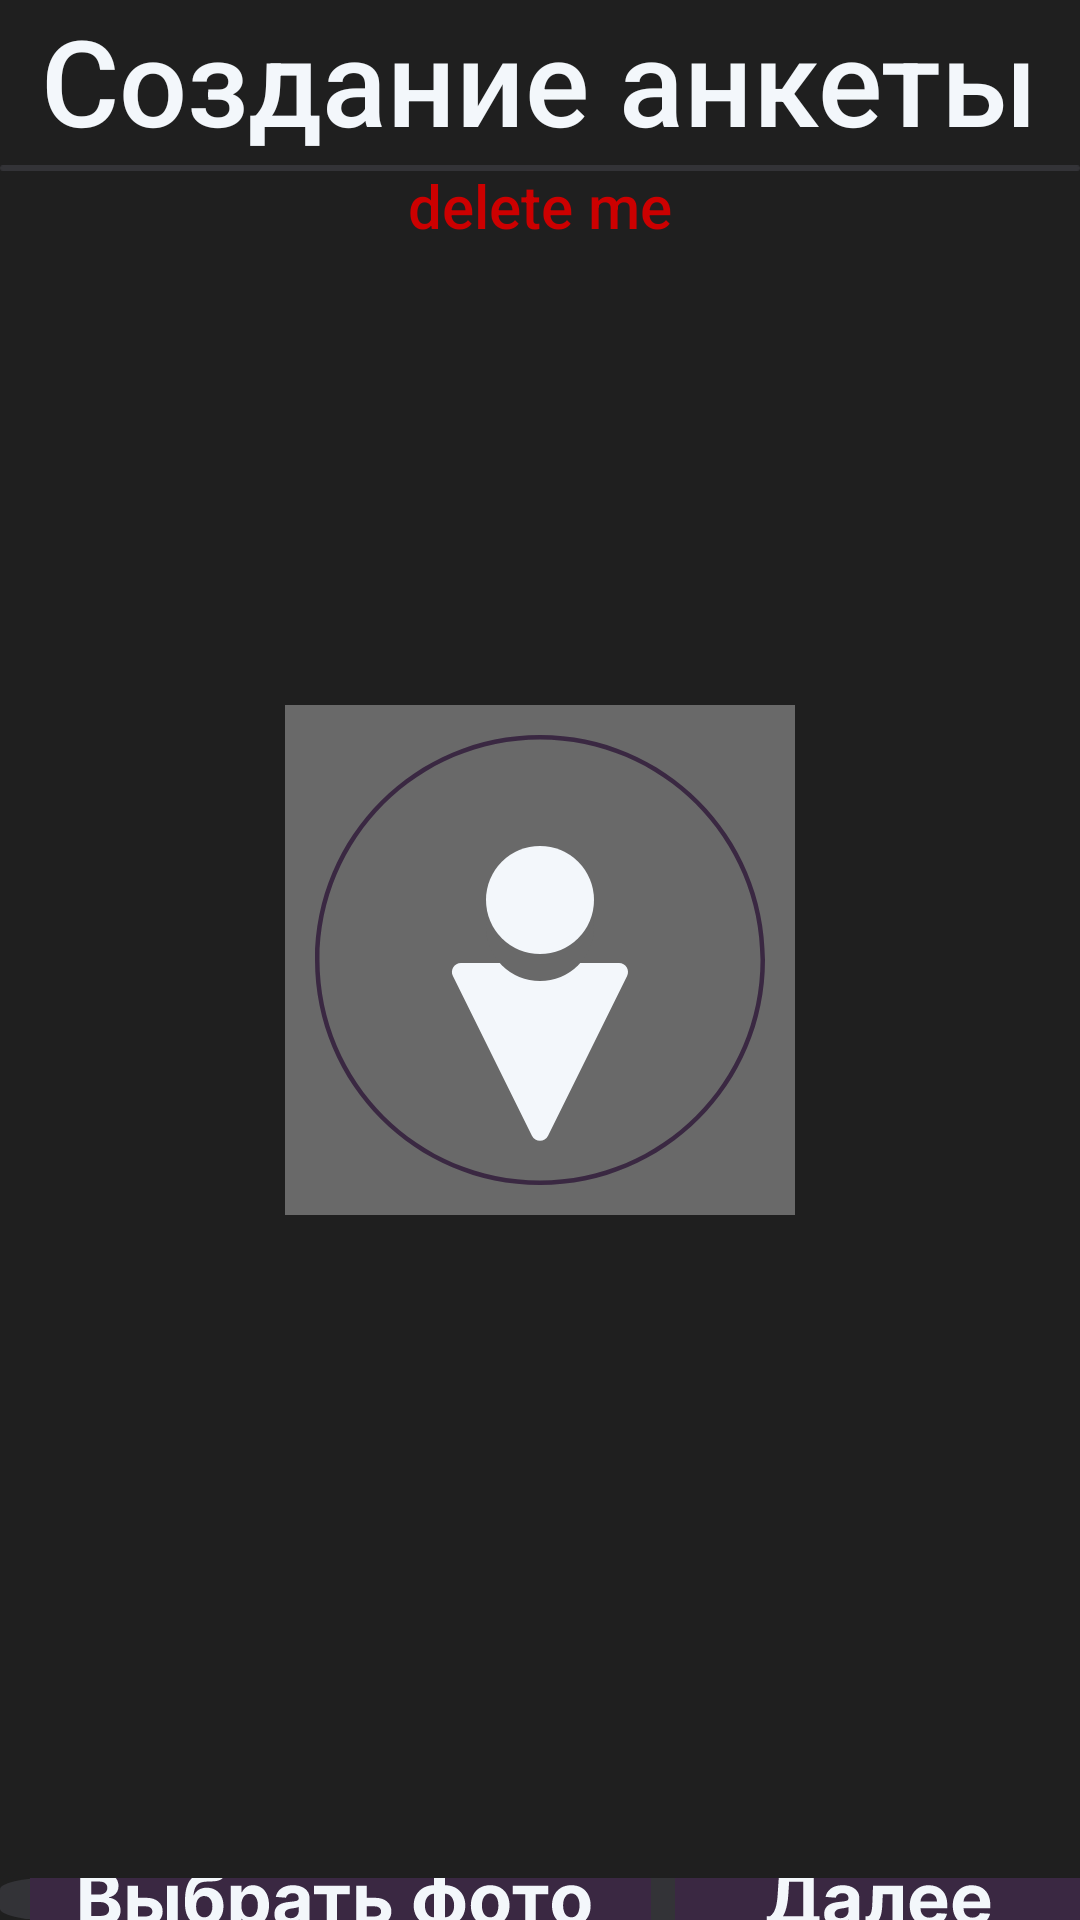

The Android layout XML behind this screen, and the referenced resources:
<!-- AndroidManifest.xml: application theme Theme.Cutemeet -->
<!-- res/layout/fragment_set_account_data_panel_1.xml -->
<?xml version="1.0" encoding="utf-8"?>
<FrameLayout xmlns:android="http://schemas.android.com/apk/res/android"
    xmlns:app="http://schemas.android.com/apk/res-auto"
    xmlns:tools="http://schemas.android.com/tools"
    android:layout_width="match_parent"
    android:layout_height="match_parent"
    android:background="@color/mainscreen_bg"
    tools:context=".SetAccountDataPanel_1">

    <TextView
        android:id="@+id/createEventsPanel_1_pageTitleText"
        android:layout_gravity="center_horizontal"
        android:layout_width="wrap_content"
        android:layout_height="wrap_content"
        android:layout_marginTop="0dp"
        android:fontFamily="sans-serif-medium"
        android:text="Создание анкеты"
        android:textColor="@color/textColor"
        android:textSize="40sp"
        android:typeface="sans" />

    <TextView
        android:id="@+id/setAccountDataPanel_1_logText"
        android:layout_gravity="center_horizontal"
        android:layout_width="wrap_content"
        android:layout_height="wrap_content"
        android:layout_marginTop="55dp"
        android:fontFamily="sans-serif-medium"
        android:text="delete me"
        android:textColor="@android:color/holo_red_dark"
        android:textSize="20sp"
        android:typeface="sans" />

    <ImageView
        android:id="@+id/setAccountDataPanel_1_topDevidor"
        android:layout_width="wrap_content"
        android:layout_height="wrap_content"
        android:layout_gravity="center_horizontal|top"
        android:layout_marginTop="55dp"
        android:src="@drawable/topdevidor" />


    <ImageView
        android:id="@+id/setAccountDataPanel_1_avatarImageView"
        android:layout_width="wrap_content"
        android:layout_height="wrap_content"
        android:scaleType="matrix"
        android:layout_gravity="center"
        android:layout_margin="16dp"
        android:src="@drawable/defaultavatar"/>

    <ImageView
        android:id="@+id/setAccountDataPanel_1_avatarPlaceView"
        android:layout_width="wrap_content"
        android:layout_height="wrap_content"
        android:scaleType="matrix"
        android:layout_gravity="center"
        android:layout_margin="16dp"
        android:src="@drawable/avatarplace" />

    <LinearLayout
        android:layout_width="wrap_content"
        android:layout_height="wrap_content"
        android:layout_gravity="center_horizontal"
        android:layout_marginTop="626dp"
        android:background="@drawable/loginsignup_bg_0rfl_1bl"
        android:orientation="horizontal">

        <ImageButton
            android:id="@+id/setAccountDataPanel_1_pickImageButton"
            android:layout_width="wrap_content"
            android:layout_height="match_parent"
            android:background="@android:color/transparent"
            android:contentDescription="@string/NULL"
            android:src="@drawable/accountpanel_pickimagebutton"
            android:text="Сохранить"
            android:layout_gravity="left"
            android:layout_marginStart="8dp" />

        <ImageButton
            android:id="@+id/setAccountDataPanel_1_nextButton"
            android:layout_width="wrap_content"
            android:layout_height="match_parent"
            android:text="Сохранить"
            android:contentDescription="/"
            android:src="@drawable/accoutpanel_littlenextbutton"
            android:background="@android:color/transparent"
            android:layout_gravity="left"
            android:layout_marginStart="8dp"/>
    </LinearLayout>


</FrameLayout>
<!-- resources referenced by this layout -->
<resources>
  <color name="mainscreen_bg">#1F1F1F</color>
  <color name="textColor">#F3F7FB</color>
  <!-- drawable accountpanel_pickimagebutton: vector/xml drawable (drawable, 8947 chars, omitted) -->
  <!-- drawable accoutpanel_littlenextbutton: vector/xml drawable (drawable, 4389 chars, omitted) -->
  <!-- drawable avatarplace (drawable) -->
  <vector xmlns:android="http://schemas.android.com/apk/res/android"
      android:width="150dp"
      android:height="150dp"
      android:viewportWidth="150"
      android:viewportHeight="150">
    <group>
      <clip-path
          android:pathData="M150,75C150,116.42 116.42,150 75,150C33.58,150 0,116.42 0,75C0,33.58 33.58,0 75,0C116.42,0 150,33.58 150,75ZM1.5,75C1.5,115.59 34.41,148.5 75,148.5C115.59,148.5 148.5,115.59 148.5,75C148.5,34.41 115.59,1.5 75,1.5C34.41,1.5 1.5,34.41 1.5,75Z"/>
      <path
          android:pathData="M150,75C150,116.42 116.42,150 75,150C33.58,150 0,116.42 0,75C0,33.58 33.58,0 75,0C116.42,0 150,33.58 150,75ZM1.5,75C1.5,115.59 34.41,148.5 75,148.5C115.59,148.5 148.5,115.59 148.5,75C148.5,34.41 115.59,1.5 75,1.5C34.41,1.5 1.5,34.41 1.5,75Z"
          android:strokeWidth="36"
          android:fillColor="#00000000"
          android:strokeColor="#3A2842"/>
    </group>
  </vector>
  <!-- drawable defaultavatar (drawable) -->
  <vector xmlns:android="http://schemas.android.com/apk/res/android"
      android:width="170dp"
      android:height="170dp"
      android:viewportWidth="170"
      android:viewportHeight="170">
    <path
        android:pathData="M0,0H170V170H0V0Z"
        android:fillColor="#696969"/>
    <path
        android:pathData="M87.69,143.57C86.59,145.79 83.41,145.79 82.31,143.57L55.97,90.33C54.98,88.34 56.43,86 58.65,86H111.35C113.57,86 115.02,88.34 114.03,90.33L87.69,143.57Z"
        android:fillColor="#F3F7FB"/>
    <path
        android:pathData="M85,74m-18,0a18,18 0,1 1,36 0a18,18 0,1 1,-36 0"
        android:fillColor="#696969"/>
    <path
        android:pathData="M85,65m-18,0a18,18 0,1 1,36 0a18,18 0,1 1,-36 0"
        android:fillColor="#F3F7FB"/>
  </vector>
  <!-- drawable loginsignup_bg_0rfl_1bl (drawable) -->
  <vector xmlns:android="http://schemas.android.com/apk/res/android"
      android:width="371dp"
      android:height="64dp"
      android:viewportWidth="371"
      android:viewportHeight="64">
    <path
        android:pathData="M17,0L354,0A17,17 0,0 1,371 17L371,47A17,17 0,0 1,354 64L17,64A17,17 0,0 1,0 47L0,17A17,17 0,0 1,17 0z"
        android:fillColor="#333337"/>
  </vector>
  <!-- drawable topdevidor (drawable) -->
  <vector xmlns:android="http://schemas.android.com/apk/res/android"
      android:width="391dp"
      android:height="2dp"
      android:viewportWidth="391"
      android:viewportHeight="2">
    <path
        android:pathData="M1,0L390,0A1,1 0,0 1,391 1L391,1A1,1 0,0 1,390 2L1,2A1,1 0,0 1,0 1L0,1A1,1 0,0 1,1 0z"
        android:fillColor="#333337"/>
  </vector>
  <string name="NULL">NULL</string>
  <style name="Theme.Cutemeet" parent="Base.Theme.Cutemeet" />
  <style name="Base.Theme.Cutemeet" parent="Theme.Material3.DayNight.NoActionBar">
          
          <item name="android:statusBarColor">@color/mainscreen_bg</item>
          <item name="android:navigationBarColor">@color/mainscreen_bg</item>
          
      </style>
</resources>
